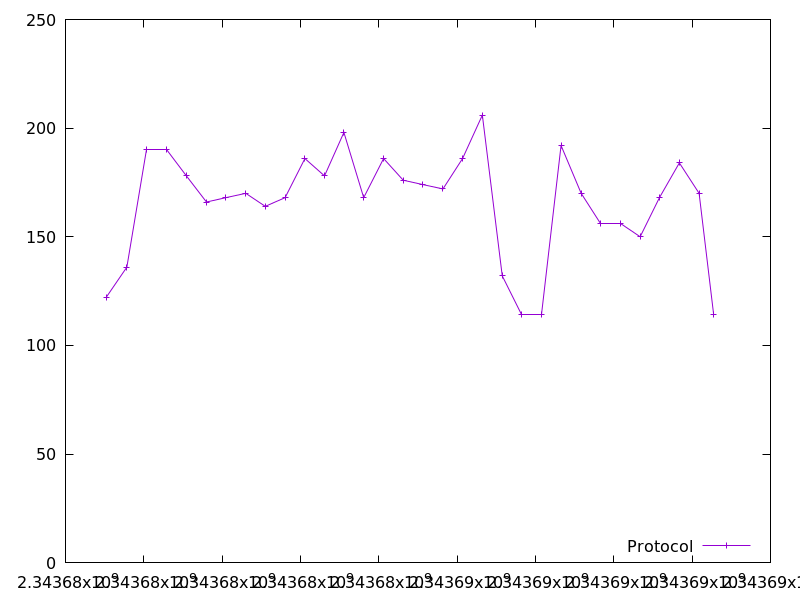

Data behind this chart, as committed beside it:
2343677034.820934, 122.0
2343677567, 136.0
2343678062, 190.0
2343678591, 190.0
2343679088, 178.0
2343679599, 166.0
2343680097, 168.0
2343680602, 170.0
2343681101, 164.0
2343681608, 168.0
2343682113, 186.0
2343682614, 178.0
2343683108, 198.0
2343683615, 168.0
2343684123, 186.0
2343684623, 176.0
2343685126, 174.0
2343685637, 172.0
2343686138, 186.0
2343686644, 206.0
2343687152, 132.0
2343687650, 114.0
2343688152, 114.0
2343688653, 192.0
2343689167, 170.0
2343689670, 156.0
2343690171, 156.0
2343690673, 150.0
2343691165, 168.0
2343691675, 184.0
2343692179, 170.0
2343692551, 114.0
